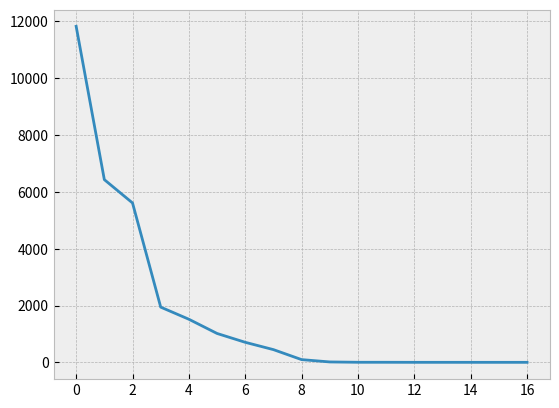

Write the Python code that produced this figure.
import random
import math
import matplotlib
from matplotlib.backends.backend_agg import FigureCanvasAgg as FigureCanvas, FigureCanvasAgg
from matplotlib.figure import Figure
import matplotlib.pyplot as plt

# змінює стиль графіків зі стандартного, на Bayesian Methods for Hackers
plt.style.use('bmh')

def func(point):
    return point[0]*point[0] + 3*point[1]*point[1] + math.cos (point[0]+point[1])  # calculation of f(x)

def gradient (point) -> list:
    grad = [2 * point[0] + math.cos(point[0] + point[1]), 6 * point[1] + math.cos(point[0] + point[1])] # gradient of f(x)
    return grad

def norm (point): #norm of the point
    return point[0]*point[0] + point[1]*point[1]

# first random coordinate
x1 = random.uniform(-100, 100)
x2 = random.uniform(-100, 100)
first_point = [x1, x2]

F1 = func (first_point)
new_point = first_point

i=0
const = 1_000_000
eps =0.0001
function_value = [F1]
a=[i]

while i < const :
#while norm(gradient(new_point)) > eps:

    # random coordinate №i
    y1 = random.uniform(-100, 100)
    y2 = random.uniform(-100, 100)
    new_point = [y1, y2]

    #condition of replacing minimal element
    if func (new_point) < F1:
        F1 = func (new_point)
        function_value.append(func(new_point))
        a.append(i)

    i= i+1

plt.plot (function_value)
plt.show ()

print (F1)